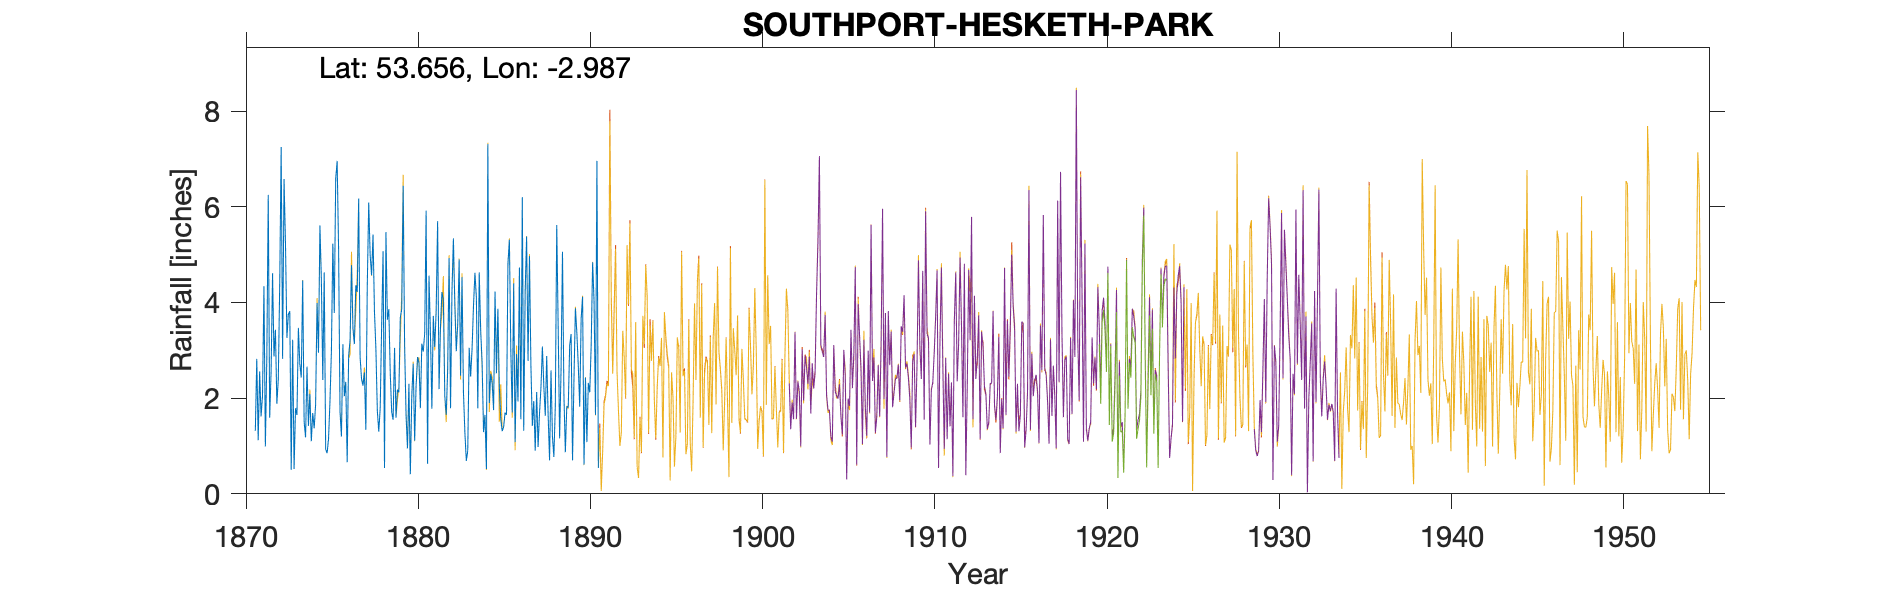

Values plotted in this chart, from the file beside it:
SOUTHPORT METEOROLOGICAL OBSERVATORY, , , , , , , , , , , , , , , , , , , , , , , 
Grid ref, SD349182, Long, -2.987, Lat, 53.66, Elevation, 29, ft, , , , , , , , , , , , , , , 
Station no, 3012, , , , , , , , , , , , , , , , , , , , , , 
, 1870, 1871, 1872, 1873, 1874, 1875, 1876, 1877, 1878, 1879, 1880, 1881, 1882, 1883, 1884, 1885, 1886, 1887, 1888, 1889, 1890, 1891, 1892
January, , 1.32, 4.61, 3.82, 2.66, 4.63, 1.2, 6.17, 3.03, 1.55, 0.41, 0.63, 2.04, 4.53, 4.63, 2.52, 4.4, 2.68, 1.65, 0.87, 4.12, , 
February, , 2.82, 2.87, 0.5, 1.42, 0.93, 3.13, 2.85, 1.74, 3.05, 2.05, 4.56, 1.65, 2.12, 3.41, 3.87, 1.08, 1.42, 0.7, 1.83, 0.61, , 
March, , 1.12, 3.43, 3.22, 2.09, 0.85, 2.04, 2.4, 1.3, 1.59, 2.72, 3.36, 2.58, 1.28, 2.75, 2.24, 2.92, 1.94, 2.58, 1.8, 2.43, , 
April, , 2.56, 1.88, 0.52, 1.1, 1.15, 2.34, 2.26, 1.79, 2.18, 1.11, 1.78, 4.93, 0.69, 1.29, 1.56, 1.93, 0.9, 1.2, 3.1, 1.08, , 
May, , 1.62, 2.39, 1.79, 1.69, 1.93, 0.66, 2.54, 3.5, 2.12, 2.26, 3.72, 1.79, 0.9, 1.65, 1.31, 4.73, 2.13, 0.77, 3.34, 2.32, , 
June, , 2.05, 4.4, 1.65, 1.37, 2.98, 2.88, 1.34, 5.07, 3.69, 2.86, 3.07, 4.24, 3.05, 0.52, 1.4, 1.56, 0.98, 1.83, 0.7, 2.12, , 
July, , 4.34, 7.25, 3.47, 1.87, 5.23, 3.21, 4.36, 0.54, 3.86, 2.74, 3.82, 5.34, 2.45, 7.31, 1.7, 6.2, 1.69, 5.62, 2.39, 3.1, , 
August, , 0.99, 2.82, 2.71, 3.99, 3.78, 4.78, 6.09, 5.47, 6.44, 1.79, 5.7, 3.94, 3.03, 1.9, 1.65, 1.32, 2.22, 3.49, 3.88, 4.84, , 
September, , 2.83, 6.58, 2.43, 2.95, 6.59, 3.46, 4.99, 3.64, 3.13, 3.14, 2.19, 2.98, 3.93, 2.51, 4.82, 4.23, 3.08, 1.16, 3.37, 4.02, , 
October, , 6.25, 5.24, 4.46, 5.61, 6.96, 3.13, 4.57, 3.86, 1.65, 2.97, 3.51, 3.54, 4.62, 2.31, 5.31, 5.38, 2.25, 2.58, 2.68, 1.65, , 
November, , 1.59, 3.26, 1.51, 4.49, 5.14, 4.36, 5.42, 2.52, 0.95, 3.36, 4.22, 4.9, 4.11, 1.75, 3, 2.78, 1.63, 5.06, 1.82, 6.96, , 
December, , 2.57, 3.75, 1.18, 2.38, 1.71, 4.22, 3.81, 1.71, 2.3, 5.92, 4.06, 2.47, 1.79, 4.23, 1.7, 4.97, 2.88, 2.07, 3.66, 0.54, , 
Total, , 30.06, 48.48, 27.26, 31.62, 41.88, 35.41, 46.8, 34.17, 32.51, 31.33, 40.62, 40.4, 32.5, 34.26, 31.08, 41.5, 23.8, 28.71, 29.44, 33.79, , 
Marked on 25" 1892-1914 OS Map, , , , , , , , , , , , , , , , , , , , , , , 
TYRain_1870-1879_07_pt4-page-082.csv 187…, , , , , , , , , , , , , , , , , , , , , , , 
TYRain_1880-1889_09_pt1-page-092.csv 188…, , , , , , , , , , , , , , , , , , , , , , , 
TYRain_1890-1899_15_pt1-page-090.csv 189…, , , , , , , , , , , , , , , , , , , , , , , 
